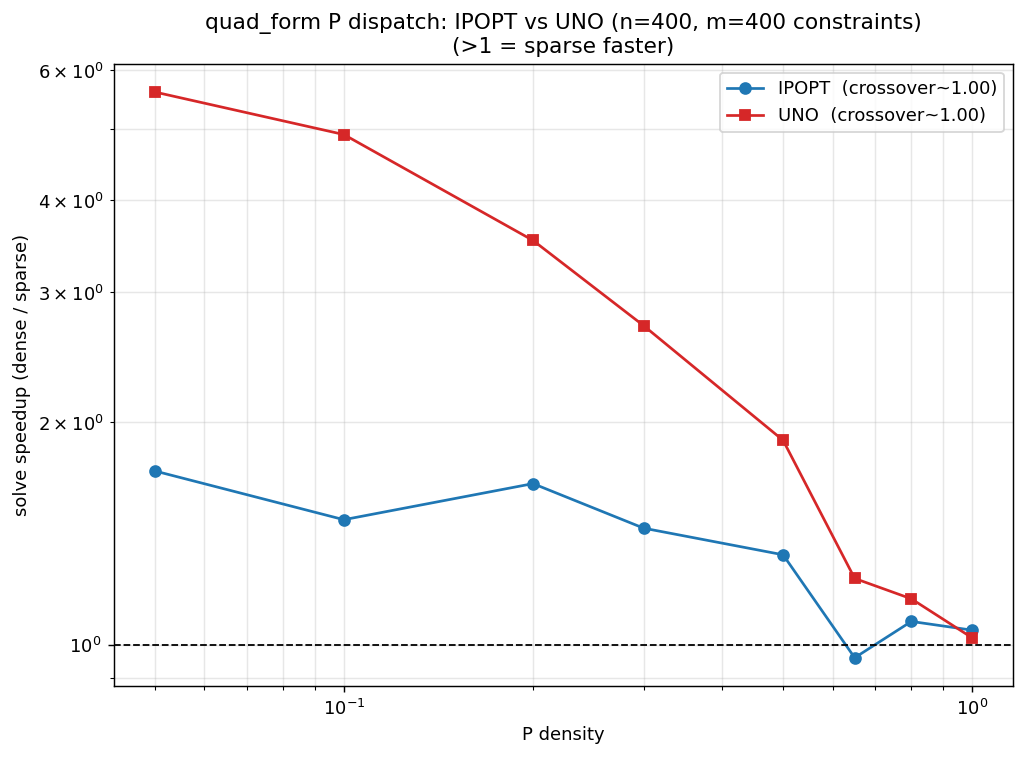

The data file committed next to this chart (first rows):
solver, n, m, density, dense_solve_ms, sparse_solve_ms, solve_ratio, dense_status, sparse_status
IPOPT, 400, 400, 0.0500, 121.2, 70.52, 1.719, optimal, optimal
IPOPT, 400, 400, 0.1000, 125.3, 84.89, 1.476, optimal, optimal
IPOPT, 400, 400, 0.2000, 137.1, 82.99, 1.652, optimal, optimal
IPOPT, 400, 400, 0.3000, 106.8, 74.30, 1.438, optimal, optimal
IPOPT, 400, 400, 0.5000, 110.2, 83.25, 1.323, optimal, optimal
IPOPT, 400, 400, 0.6500, 99.02, 103.2, 0.9597, optimal, optimal
IPOPT, 400, 400, 0.8000, 107.6, 100.1, 1.075, optimal, optimal
IPOPT, 400, 400, 1, 107.2, 102.5, 1.046, optimal, optimal
UNO, 400, 400, 0.0500, 157.8, 28.14, 5.606, optimal, optimal
UNO, 400, 400, 0.1000, 164.7, 33.55, 4.909, optimal, optimal
UNO, 400, 400, 0.2000, 162.1, 45.94, 3.528, optimal, optimal
UNO, 400, 400, 0.3000, 160.5, 59.36, 2.704, optimal, optimal
UNO, 400, 400, 0.5000, 158.8, 83.96, 1.891, optimal, optimal
UNO, 400, 400, 0.6500, 195.8, 159.3, 1.229, optimal, optimal
UNO, 400, 400, 0.8000, 259.1, 224.6, 1.153, optimal, optimal
UNO, 400, 400, 1, 262.8, 257.4, 1.021, optimal, optimal
